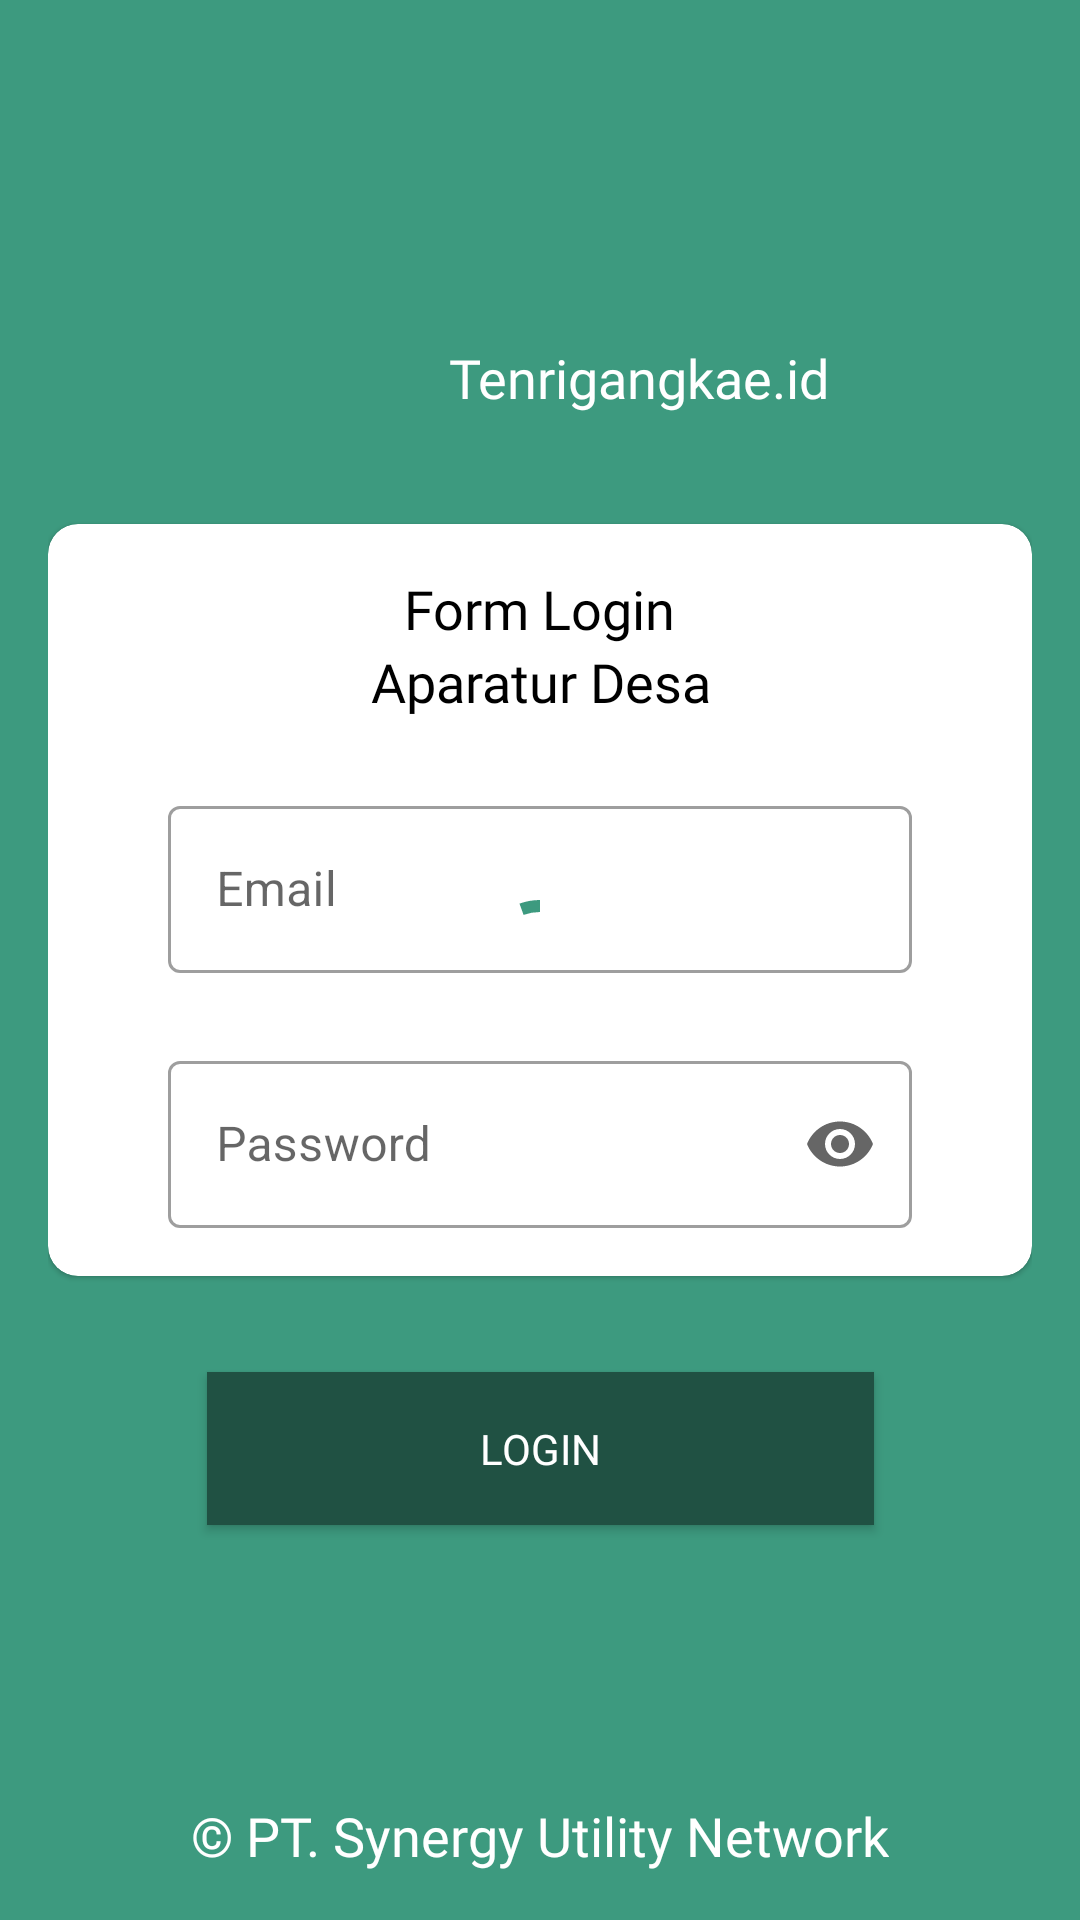

Here is an Android app screen rendered from its layout file. Give the layout XML and the strings, colors and styles it references.
<!-- AndroidManifest.xml: application theme Theme.DesaA -->
<!-- res/layout/activity_login.xml -->
<?xml version="1.0" encoding="utf-8"?>
<androidx.constraintlayout.widget.ConstraintLayout xmlns:android="http://schemas.android.com/apk/res/android"
    xmlns:app="http://schemas.android.com/apk/res-auto"
    xmlns:tools="http://schemas.android.com/tools"
    android:layout_width="match_parent"
    android:layout_height="match_parent"
    android:background="@color/primaryGreen"
    android:padding="@dimen/distance_16"
    tools:context=".ui.login.LoginActivity">

    <androidx.appcompat.widget.AppCompatImageView
        android:id="@+id/imageLogo"
        android:layout_width="50dp"
        android:layout_height="50dp"
        android:layout_marginBottom="@dimen/distance_24"
        android:src="@drawable/logo_maros"
        android:layout_marginEnd="@dimen/distance_16"
        app:layout_constraintBottom_toTopOf="@+id/cardInput"
        app:layout_constraintEnd_toStartOf="@+id/textTitleAplikasiTopBar"
        app:layout_constraintHorizontal_bias="0.5"
        app:layout_constraintHorizontal_chainStyle="packed"
        app:layout_constraintStart_toStartOf="parent" />

    <androidx.appcompat.widget.AppCompatTextView
        android:id="@+id/textTitleAplikasiTopBar"
        style="@style/TextTitleToolbarPrimary"
        android:layout_width="wrap_content"
        android:layout_height="wrap_content"
        android:text="@string/app_name"
        app:layout_constraintBottom_toBottomOf="@+id/imageLogo"
        app:layout_constraintEnd_toEndOf="parent"
        app:layout_constraintStart_toEndOf="@+id/imageLogo"
        app:layout_constraintTop_toTopOf="@+id/imageLogo" />


    <com.google.android.material.progressindicator.CircularProgressIndicator
        android:id="@+id/loadingLoginActivity"
        android:layout_width="wrap_content"
        android:layout_height="wrap_content"
        android:elevation="2dp"
        android:indeterminate="true"
        android:visibility="visible"
        app:indicatorColor="@color/primaryGreen"
        app:layout_constraintBottom_toBottomOf="parent"
        app:layout_constraintEnd_toEndOf="parent"
        app:layout_constraintStart_toStartOf="parent"
        app:layout_constraintTop_toTopOf="parent" />

    <com.google.android.material.card.MaterialCardView
        android:id="@+id/cardInput"
        android:layout_width="match_parent"
        android:layout_height="wrap_content"
        android:layout_marginBottom="@dimen/distance_40"
        app:cardCornerRadius="10dp"
        app:layout_constraintBottom_toBottomOf="parent"
        app:layout_constraintEnd_toEndOf="parent"
        app:layout_constraintStart_toStartOf="parent"
        app:layout_constraintTop_toTopOf="parent">

        <androidx.constraintlayout.widget.ConstraintLayout
            android:layout_width="match_parent"
            android:layout_height="match_parent"
            android:padding="@dimen/distance_16">

            <androidx.appcompat.widget.AppCompatTextView
                android:id="@+id/textTitleLogin"
                android:layout_width="wrap_content"
                android:layout_height="wrap_content"
                android:fontFamily="@font/interextrabold"
                android:text="@string/form_login"
                android:textColor="@color/black"
                android:textSize="@dimen/textSizeHeader"
                app:layout_constraintEnd_toEndOf="parent"
                app:layout_constraintStart_toStartOf="parent"
                app:layout_constraintTop_toTopOf="parent" />

            <androidx.appcompat.widget.AppCompatTextView
                android:id="@+id/textTitleLoginAparatur"
                android:layout_width="wrap_content"
                android:layout_height="wrap_content"
                android:fontFamily="@font/interextrabold"
                android:text="@string/aparatur_desa"
                android:textColor="@color/black"
                android:textSize="@dimen/textSizeHeader"
                app:layout_constraintEnd_toEndOf="parent"
                app:layout_constraintHorizontal_bias="0.502"
                app:layout_constraintStart_toStartOf="parent"
                app:layout_constraintTop_toBottomOf="@+id/textTitleLogin" />

            <com.google.android.material.textfield.TextInputLayout
                android:id="@+id/inputEmail"
                style="@style/Widget.MaterialComponents.TextInputLayout.OutlinedBox"
                android:layout_width="0dp"
                android:layout_height="wrap_content"
                android:layout_marginStart="24dp"
                android:layout_marginTop="24dp"
                android:layout_marginEnd="24dp"
                android:hint="@string/email"
                app:layout_constraintEnd_toEndOf="parent"
                app:layout_constraintStart_toStartOf="parent"
                app:layout_constraintTop_toBottomOf="@+id/textTitleLoginAparatur"
                app:startIconDrawable="@drawable/ic_email_24">

                <com.google.android.material.textfield.TextInputEditText
                    android:layout_width="match_parent"
                    android:layout_height="match_parent"
                    android:ems="10"
                    android:inputType="textEmailAddress"
                    android:textColor="@android:color/black" />

            </com.google.android.material.textfield.TextInputLayout>

            <com.google.android.material.textfield.TextInputLayout
                android:id="@+id/inputPassword"
                style="@style/Widget.MaterialComponents.TextInputLayout.OutlinedBox"
                android:layout_width="0dp"
                android:layout_height="wrap_content"
                android:layout_marginStart="24dp"
                android:layout_marginTop="24dp"
                android:layout_marginEnd="24dp"
                android:hint="@string/password"
                app:endIconMode="password_toggle"
                app:layout_constraintBottom_toBottomOf="parent"
                app:layout_constraintEnd_toEndOf="parent"
                app:layout_constraintStart_toStartOf="parent"
                app:layout_constraintTop_toBottomOf="@+id/inputEmail"
                app:startIconDrawable="@drawable/ic_email_24">

                <com.google.android.material.textfield.TextInputEditText
                    android:layout_width="match_parent"
                    android:layout_height="match_parent"
                    android:ems="10"
                    android:inputType="textPassword"
                    android:textColor="@android:color/black" />

            </com.google.android.material.textfield.TextInputLayout>

        </androidx.constraintlayout.widget.ConstraintLayout>

    </com.google.android.material.card.MaterialCardView>

    <androidx.appcompat.widget.AppCompatButton
        android:id="@+id/btnLogin"
        style="@style/ButtonSecondary"
        android:layout_width="wrap_content"
        android:layout_height="wrap_content"
        android:layout_marginTop="32dp"
        android:paddingHorizontal="91dp"
        android:paddingVertical="@dimen/distance_16"
        android:text="@string/login"
        app:layout_constraintEnd_toEndOf="parent"
        app:layout_constraintStart_toStartOf="parent"
        app:layout_constraintTop_toBottomOf="@+id/cardInput" />

    <androidx.appcompat.widget.AppCompatTextView
        android:id="@+id/textPTSun"
        android:layout_width="wrap_content"
        android:layout_height="wrap_content"
        android:fontFamily="@font/interregular"
        android:text="@string/pt_synergy_utility_network"
        android:textColor="@color/white"
        android:textSize="@dimen/textSizeHeader"
        app:layout_constraintBottom_toBottomOf="parent"
        app:layout_constraintEnd_toEndOf="parent"
        app:layout_constraintStart_toStartOf="parent" />

</androidx.constraintlayout.widget.ConstraintLayout>
<!-- resources referenced by this layout -->
<resources>
  <color name="black">#FF000000</color>
  <color name="primaryGreen">#3D9A7F</color>
  <color name="white">#FFFFFFFF</color>
  <dimen name="distance_16">16dp</dimen>
  <dimen name="distance_24">24dp</dimen>
  <dimen name="distance_40">40dp</dimen>
  <dimen name="textSizeHeader">18sp</dimen>
  <string name="aparatur_desa">Aparatur Desa</string>
  <string name="app_name">Tenrigangkae.id</string>
  <string name="email">Email</string>
  <string name="form_login">Form Login</string>
  <string name="login">Login</string>
  <string name="password">Password</string>
  <string name="pt_synergy_utility_network">© PT. Synergy Utility Network</string>
  <style name="ButtonSecondary">
          <item name="android:fontFamily">@font/interregular</item>
          <item name="android:textSize">@dimen/textSizeNormal</item>
          <item name="android:textColor">@color/white</item>
          <item name="android:background">@color/darkGreen</item>
      </style>
  <style name="TextTitleToolbarPrimary">
          <item name="android:fontFamily">@font/intersemibold</item>
          <item name="android:textSize">@dimen/textSizeHeader</item>
          <item name="android:textColor">@color/white</item>
      </style>
  <style name="Theme.DesaA" parent="Theme.MaterialComponents.DayNight.NoActionBar">
          
  
          <item name="colorPrimary">@color/primaryGreen</item>
          <item name="colorPrimaryVariant">@color/darkGreen</item>
          <item name="colorOnPrimary">@color/white</item>
          
          <item name="colorSecondary">@color/teal_200</item>
          <item name="colorSecondaryVariant">@color/teal_700</item>
          <item name="colorOnSecondary">@color/black</item>c
          
          <item name="android:statusBarColor" tools:targetApi="l">?attr/colorPrimaryVariant</item>
          
      </style>
  <dimen name="textSizeNormal">14sp</dimen>
  <color name="darkGreen">#205143</color>
  <color name="teal_200">#FF03DAC5</color>
  <color name="teal_700">#FF018786</color>
</resources>
